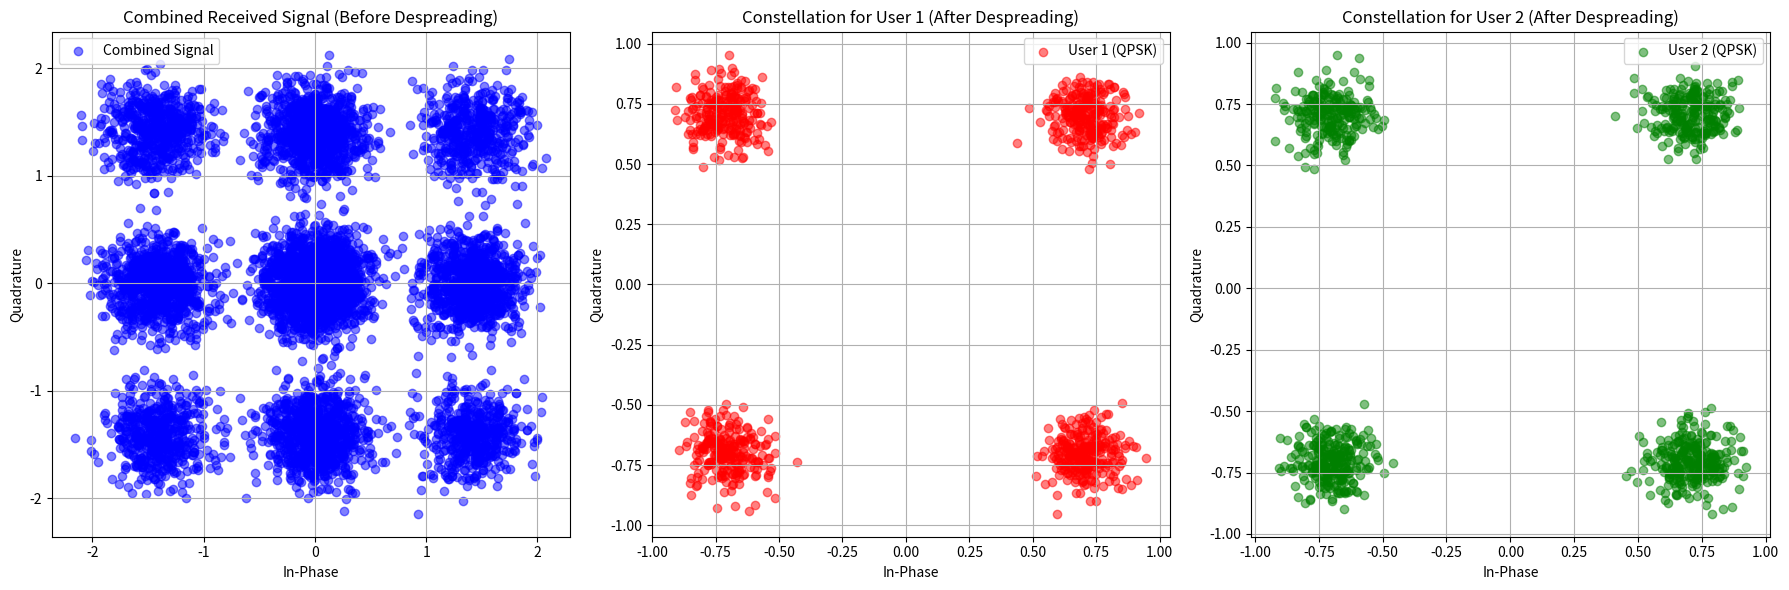

The matplotlib source for this figure:
import numpy as np
import matplotlib.pyplot as plt

# Parameters for two-user QPSK CDMA system
num_symbols = 1000
sf = 8  # Spreading factor (orthogonal codes)
snr_db = 10  # Signal-to-Noise Ratio in dB

# Generate random QPSK symbols for both users
qpsk_user1 = (2 * (np.random.randint(0, 2, num_symbols) - 0.5)) + 1j * (2 * (np.random.randint(0, 2, num_symbols) - 0.5))
qpsk_user2 = (2 * (np.random.randint(0, 2, num_symbols) - 0.5)) + 1j * (2 * (np.random.randint(0, 2, num_symbols) - 0.5))

# Normalize the power of QPSK symbols
qpsk_user1 /= np.sqrt(2)
qpsk_user2 /= np.sqrt(2)

# Generate orthogonal spreading codes for both users
code_user1 = np.random.choice([-1, 1], sf)
code_user2 = np.random.choice([-1, 1], sf)

# Spread the QPSK symbols
spread_user1 = np.repeat(qpsk_user1, sf) * np.tile(code_user1, num_symbols)
spread_user2 = np.repeat(qpsk_user2, sf) * np.tile(code_user2, num_symbols)
print("spread_user1\n")
print(spread_user1)

# Superpose the signals and add AWGN noise
combined_signal = spread_user1 + spread_user2
noise_power = 10 ** (-snr_db / 10)
noise = np.sqrt(noise_power / 2) * (np.random.randn(len(combined_signal)) + 1j * np.random.randn(len(combined_signal)))
received_signal = combined_signal + noise

# Despread the signals for both users
despread_user1 = np.dot(received_signal.reshape(-1, sf), code_user1) / sf
despread_user2 = np.dot(received_signal.reshape(-1, sf), code_user2) / sf

# Plotting
fig, axs = plt.subplots(1, 3, figsize=(18, 6))

# Combined Signal (Before Despreading)
axs[0].scatter(received_signal.real, received_signal.imag, color='blue', alpha=0.5, label='Combined Signal')
axs[0].set_title("Combined Received Signal (Before Despreading)")
axs[0].set_xlabel("In-Phase")
axs[0].set_ylabel("Quadrature")
axs[0].grid()
axs[0].legend()

# Despread Signal for User 1
axs[1].scatter(despread_user1.real, despread_user1.imag, color='red', alpha=0.5, label='User 1 (QPSK)')
axs[1].set_title("Constellation for User 1 (After Despreading)")
axs[1].set_xlabel("In-Phase")
axs[1].set_ylabel("Quadrature")
axs[1].grid()
axs[1].legend()

# Despread Signal for User 2
axs[2].scatter(despread_user2.real, despread_user2.imag, color='green', alpha=0.5, label='User 2 (QPSK)')
axs[2].set_title("Constellation for User 2 (After Despreading)")
axs[2].set_xlabel("In-Phase")
axs[2].set_ylabel("Quadrature")
axs[2].grid()
axs[2].legend()

plt.tight_layout()
plt.show()
